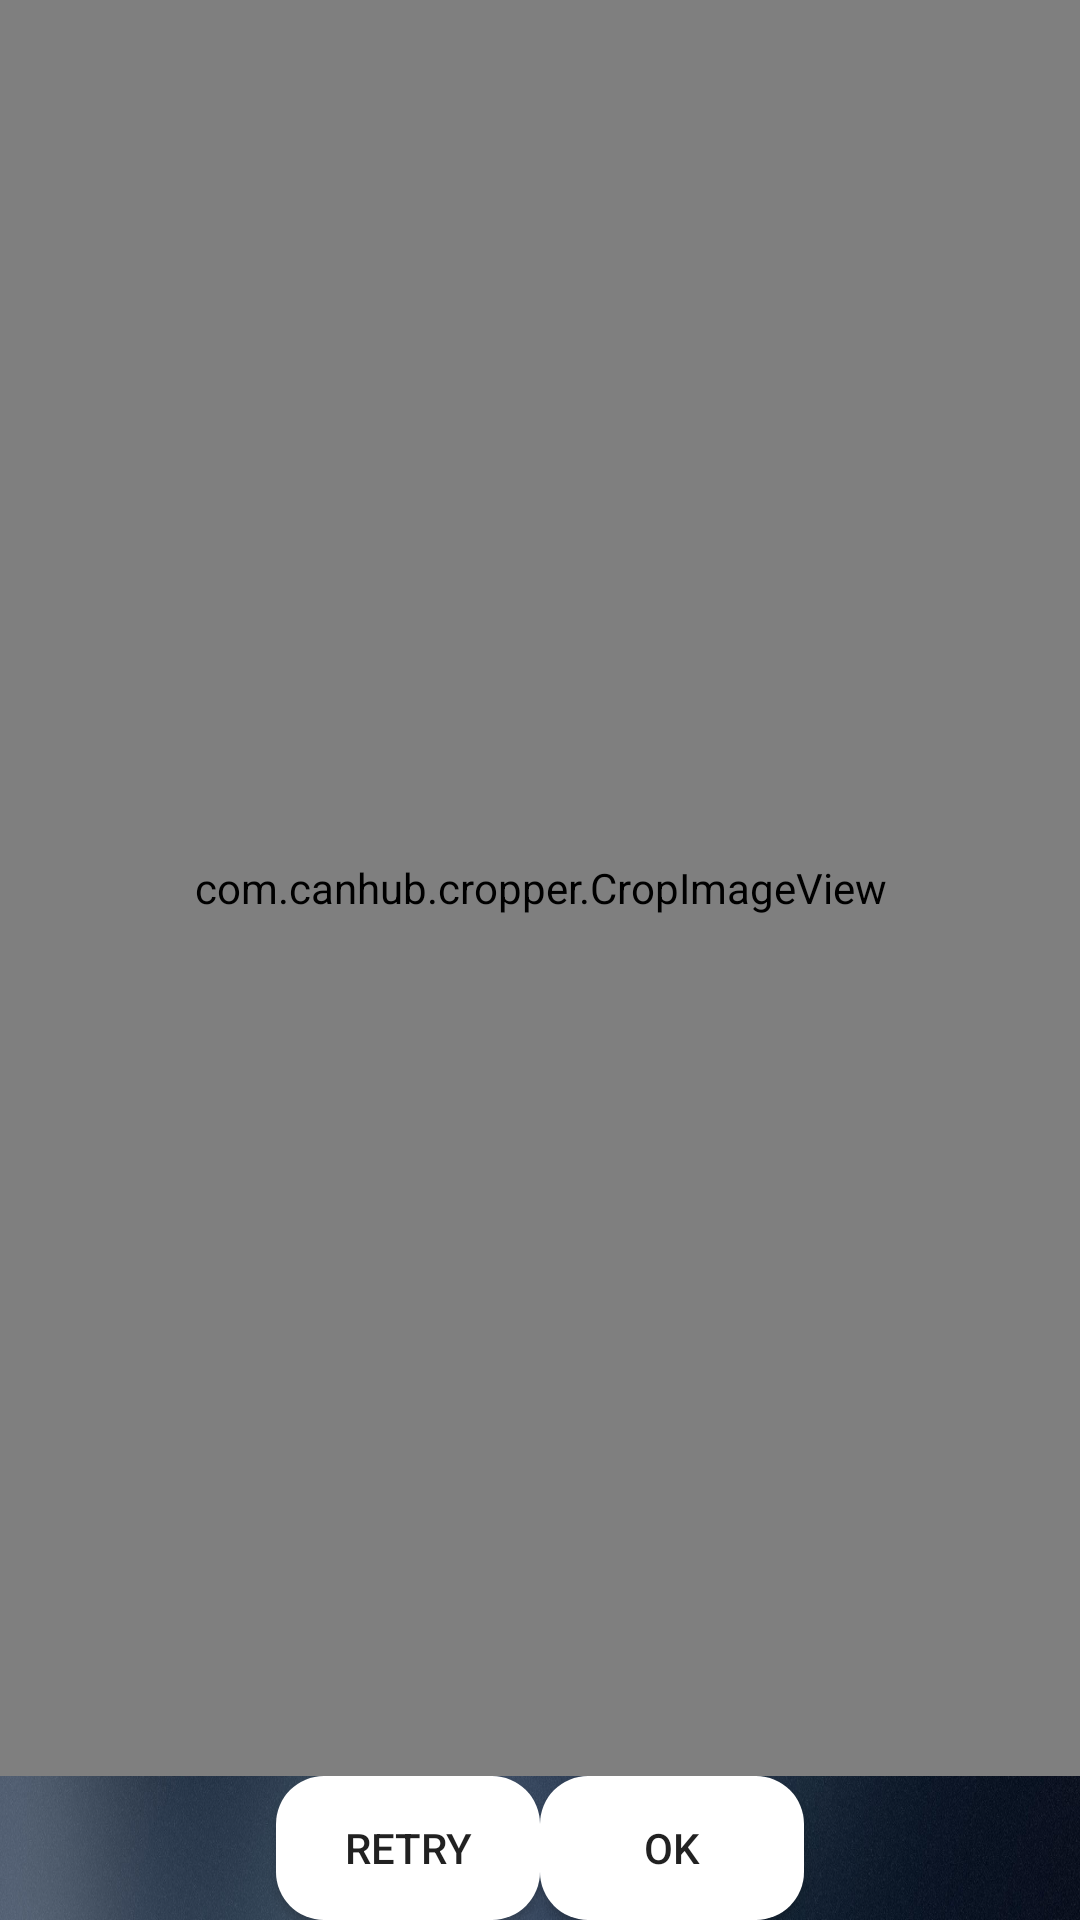

Here is an Android app screen rendered from its layout file. Give the layout XML and the strings, colors and styles it references.
<!-- AndroidManifest.xml: application theme Theme.MyApplication -->
<!-- res/layout/activity_crop_image.xml -->
<RelativeLayout xmlns:android="http://schemas.android.com/apk/res/android"
    xmlns:app="http://schemas.android.com/apk/res-auto"
    android:layout_width="match_parent"
    android:layout_height="match_parent"
    android:background="@drawable/blurred">

    <com.canhub.cropper.CropImageView
        android:id="@+id/cropImageView"
        android:layout_width="match_parent"
        android:layout_height="match_parent"
        android:layout_above="@id/buttonLayout"
        app:cropShape="rectangle"
        app:cropFixAspectRatio="true"
        app:cropAspectRatioX="16"
        app:cropAspectRatioY="9" />

    <LinearLayout
        android:id="@+id/buttonLayout"
        android:layout_width="match_parent"
        android:layout_height="wrap_content"
        android:layout_alignParentBottom="true"
        android:orientation="horizontal"
        android:gravity="center">

        <Button
            android:id="@+id/retryButton"
            android:layout_width="wrap_content"
            android:layout_height="wrap_content"
            android:text="Retry"
            android:background="@drawable/rounded_card_background"/>

        <Button
            android:id="@+id/okButton"
            android:layout_width="wrap_content"
            android:layout_height="wrap_content"
            android:text="OK"
            android:background="@drawable/rounded_card_background"/>

    </LinearLayout>
</RelativeLayout>
<!-- resources referenced by this layout -->
<resources>
  <!-- drawable blurred: jpg bitmap (drawable, 604687 bytes) -->
  <!-- drawable rounded_card_background (drawable) -->
  <?xml version="1.0" encoding="utf-8"?>
  <shape xmlns:android="http://schemas.android.com/apk/res/android">
      <solid android:color="#FFFFFF"/> 
      <corners android:radius="16dp"/> 
      <padding android:left="8dp" android:right="8dp" android:top="8dp" android:bottom="8dp"/>
  </shape>
  <style name="Theme.MyApplication" parent="Theme.AppCompat.Light.DarkActionBar">
          
          <item name="colorPrimary">@color/purple_500</item>
          <item name="colorPrimaryDark">@color/purple_700</item>
          <item name="colorAccent">@color/teal_200</item>
  
      </style>
  <color name="purple_500">#FF6200EE</color>
  <color name="purple_700">#FF3700B3</color>
  <color name="teal_200">#FF03DAC5</color>
</resources>
